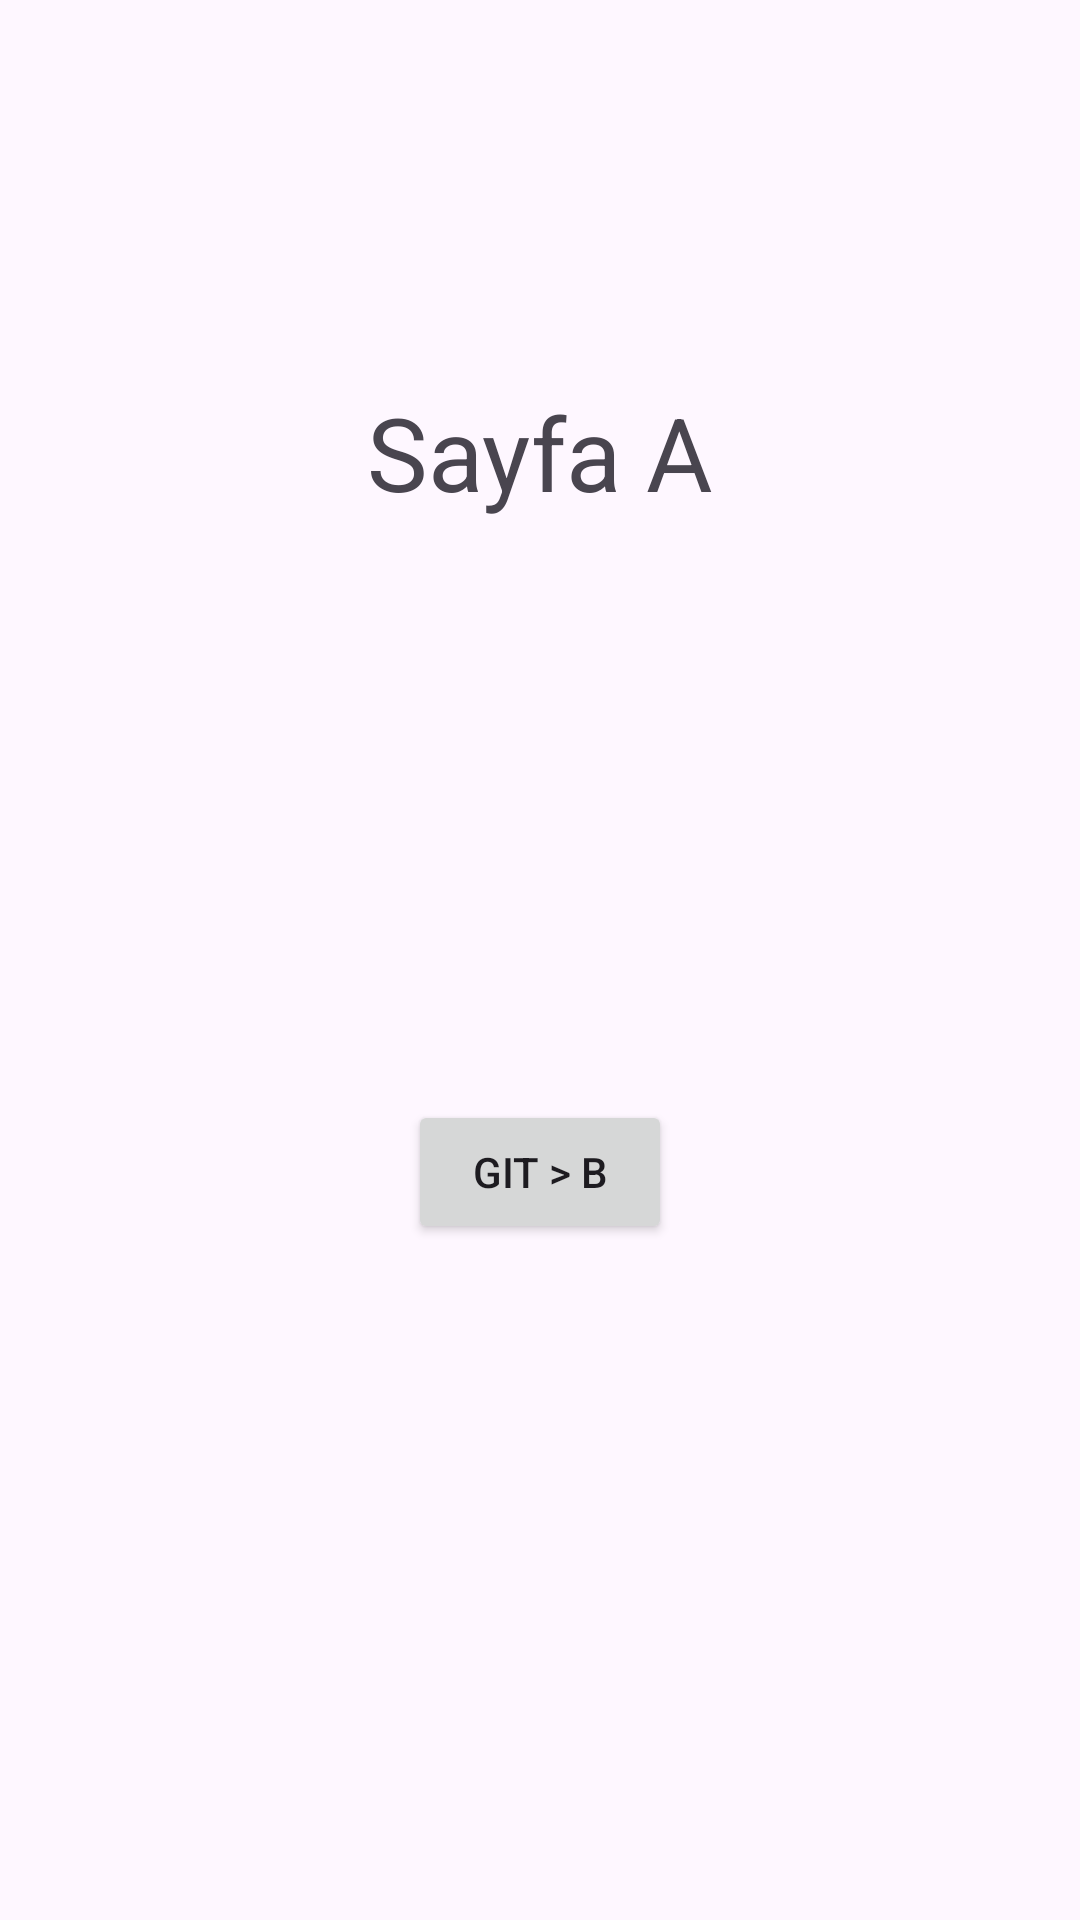

Write the Android layout XML for this screen, with the resource values it uses.
<!-- AndroidManifest.xml: application theme Theme.SayfaGecisOdev3 -->
<!-- res/layout/fragment_sayfa_a.xml -->
<?xml version="1.0" encoding="utf-8"?>
<androidx.constraintlayout.widget.ConstraintLayout xmlns:android="http://schemas.android.com/apk/res/android"
    xmlns:app="http://schemas.android.com/apk/res-auto"
    xmlns:tools="http://schemas.android.com/tools"
    android:layout_width="match_parent"
    android:layout_height="match_parent"
    tools:context=".sayfaA" >

    <Button
        android:id="@+id/buttonB"
        android:layout_width="wrap_content"
        android:layout_height="wrap_content"
        android:layout_marginStart="32dp"
        android:layout_marginEnd="32dp"
        android:layout_marginBottom="32dp"
        android:text="Git > B"
        app:layout_constraintBottom_toBottomOf="parent"
        app:layout_constraintEnd_toEndOf="parent"
        app:layout_constraintStart_toStartOf="parent"
        app:layout_constraintTop_toBottomOf="@+id/textView2" />

    <TextView
        android:id="@+id/textView2"
        android:layout_width="wrap_content"
        android:layout_height="wrap_content"
        android:layout_marginStart="32dp"
        android:layout_marginTop="128dp"
        android:layout_marginEnd="32dp"
        android:text="Sayfa A"
        android:textSize="34sp"
        app:layout_constraintEnd_toEndOf="parent"
        app:layout_constraintStart_toStartOf="parent"
        app:layout_constraintTop_toTopOf="parent" />
</androidx.constraintlayout.widget.ConstraintLayout>
<!-- resources referenced by this layout -->
<resources>
  <style name="Theme.SayfaGecisOdev3" parent="Base.Theme.SayfaGecisOdev3" />
  <style name="Base.Theme.SayfaGecisOdev3" parent="Theme.Material3.DayNight.NoActionBar">
          
          
      </style>
</resources>
